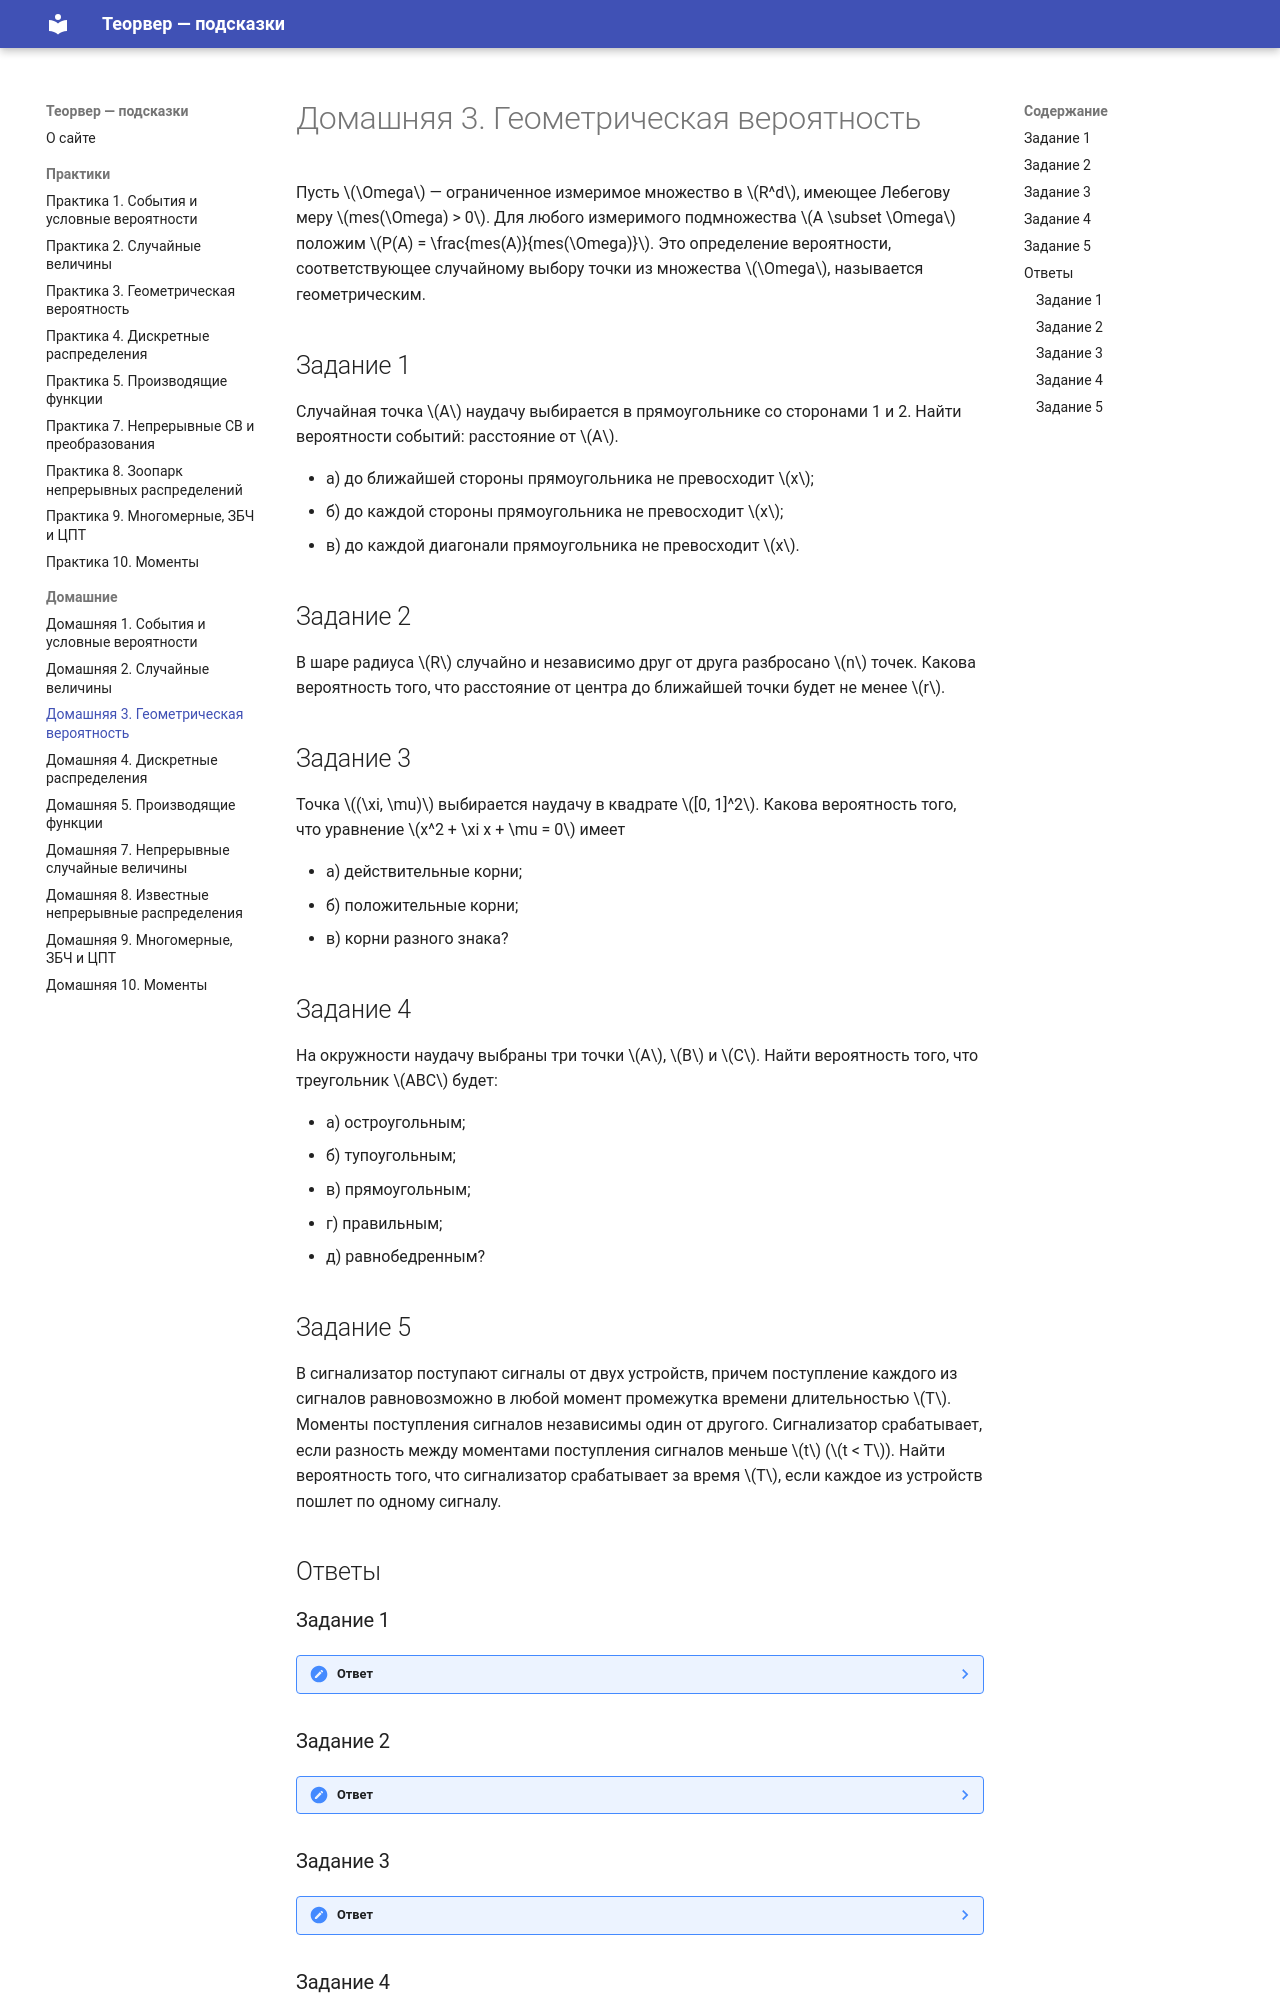

repository: paVlaDog/teorver-hint · page: homework/hw3/index.html · generator: mkdocs

# Домашняя 3. Геометрическая вероятность

Пусть $\Omega$ — ограниченное измеримое множество в $R^d$, имеющее Лебегову меру $mes(\Omega) > 0$. Для любого измеримого подмножества $A \subset \Omega$ положим $P(A) = \frac{mes(A)}{mes(\Omega)}$. Это определение вероятности, соответствующее случайному выбору точки из множества $\Omega$, называется геометрическим.

## Задание 1

Случайная точка $A$ наудачу выбирается в прямоугольнике со сторонами 1 и 2. Найти вероятности событий: расстояние от $A$.

- а) до ближайшей стороны прямоугольника не превосходит $x$;
- б) до каждой стороны прямоугольника не превосходит $x$;
- в) до каждой диагонали прямоугольника не превосходит $x$.

## Задание 2

В шаре радиуса $R$ случайно и независимо друг от друга разбросано $n$ точек. Какова вероятность того, что расстояние от центра до ближайшей точки будет не менее $r$.

## Задание 3

Точка $(\xi, \mu)$ выбирается наудачу в квадрате $[0, 1]^2$. Какова вероятность того, что уравнение $x^2 + \xi x + \mu = 0$ имеет

- а) действительные корни;
- б) положительные корни;
- в) корни разного знака?

## Задание 4

На окружности наудачу выбраны три точки $A$, $B$ и $C$. Найти вероятность того, что треугольник $ABC$ будет:

- а) остроугольным;
- б) тупоугольным;
- в) прямоугольным;
- г) правильным;
- д) равнобедренным?

## Задание 5

В сигнализатор поступают сигналы от двух устройств, причем поступление каждого из сигналов равновозможно в любой момент промежутка времени длительностью $T$. Моменты поступления сигналов независимы один от другого. Сигнализатор срабатывает, если разность между моментами поступления сигналов меньше $t$ ($t < T$). Найти вероятность того, что сигнализатор срабатывает за время $T$, если каждое из устройств пошлет по одному сигналу.

## Ответы

### Задание 1

??? note "Ответ"
    а) $3x - 2x^2$ при $0 \le x \le 1/2$, и $1$ при $x \ge 1/2$.

    б) $0$ при $x \le 1$, $x - 1$ при $1 \le x \le 2$, и $1$ при $x \ge 2$.

    в) $\dfrac{5x^2}{2}$ при $0 \le x \le 1/\sqrt{5}$, $2\sqrt{5}\, x - \dfrac{5x^2}{2} - 1$ при $1/\sqrt{5} \le x \le 2/\sqrt{5}$, и $1$ при $x \ge 2/\sqrt{5}$.
